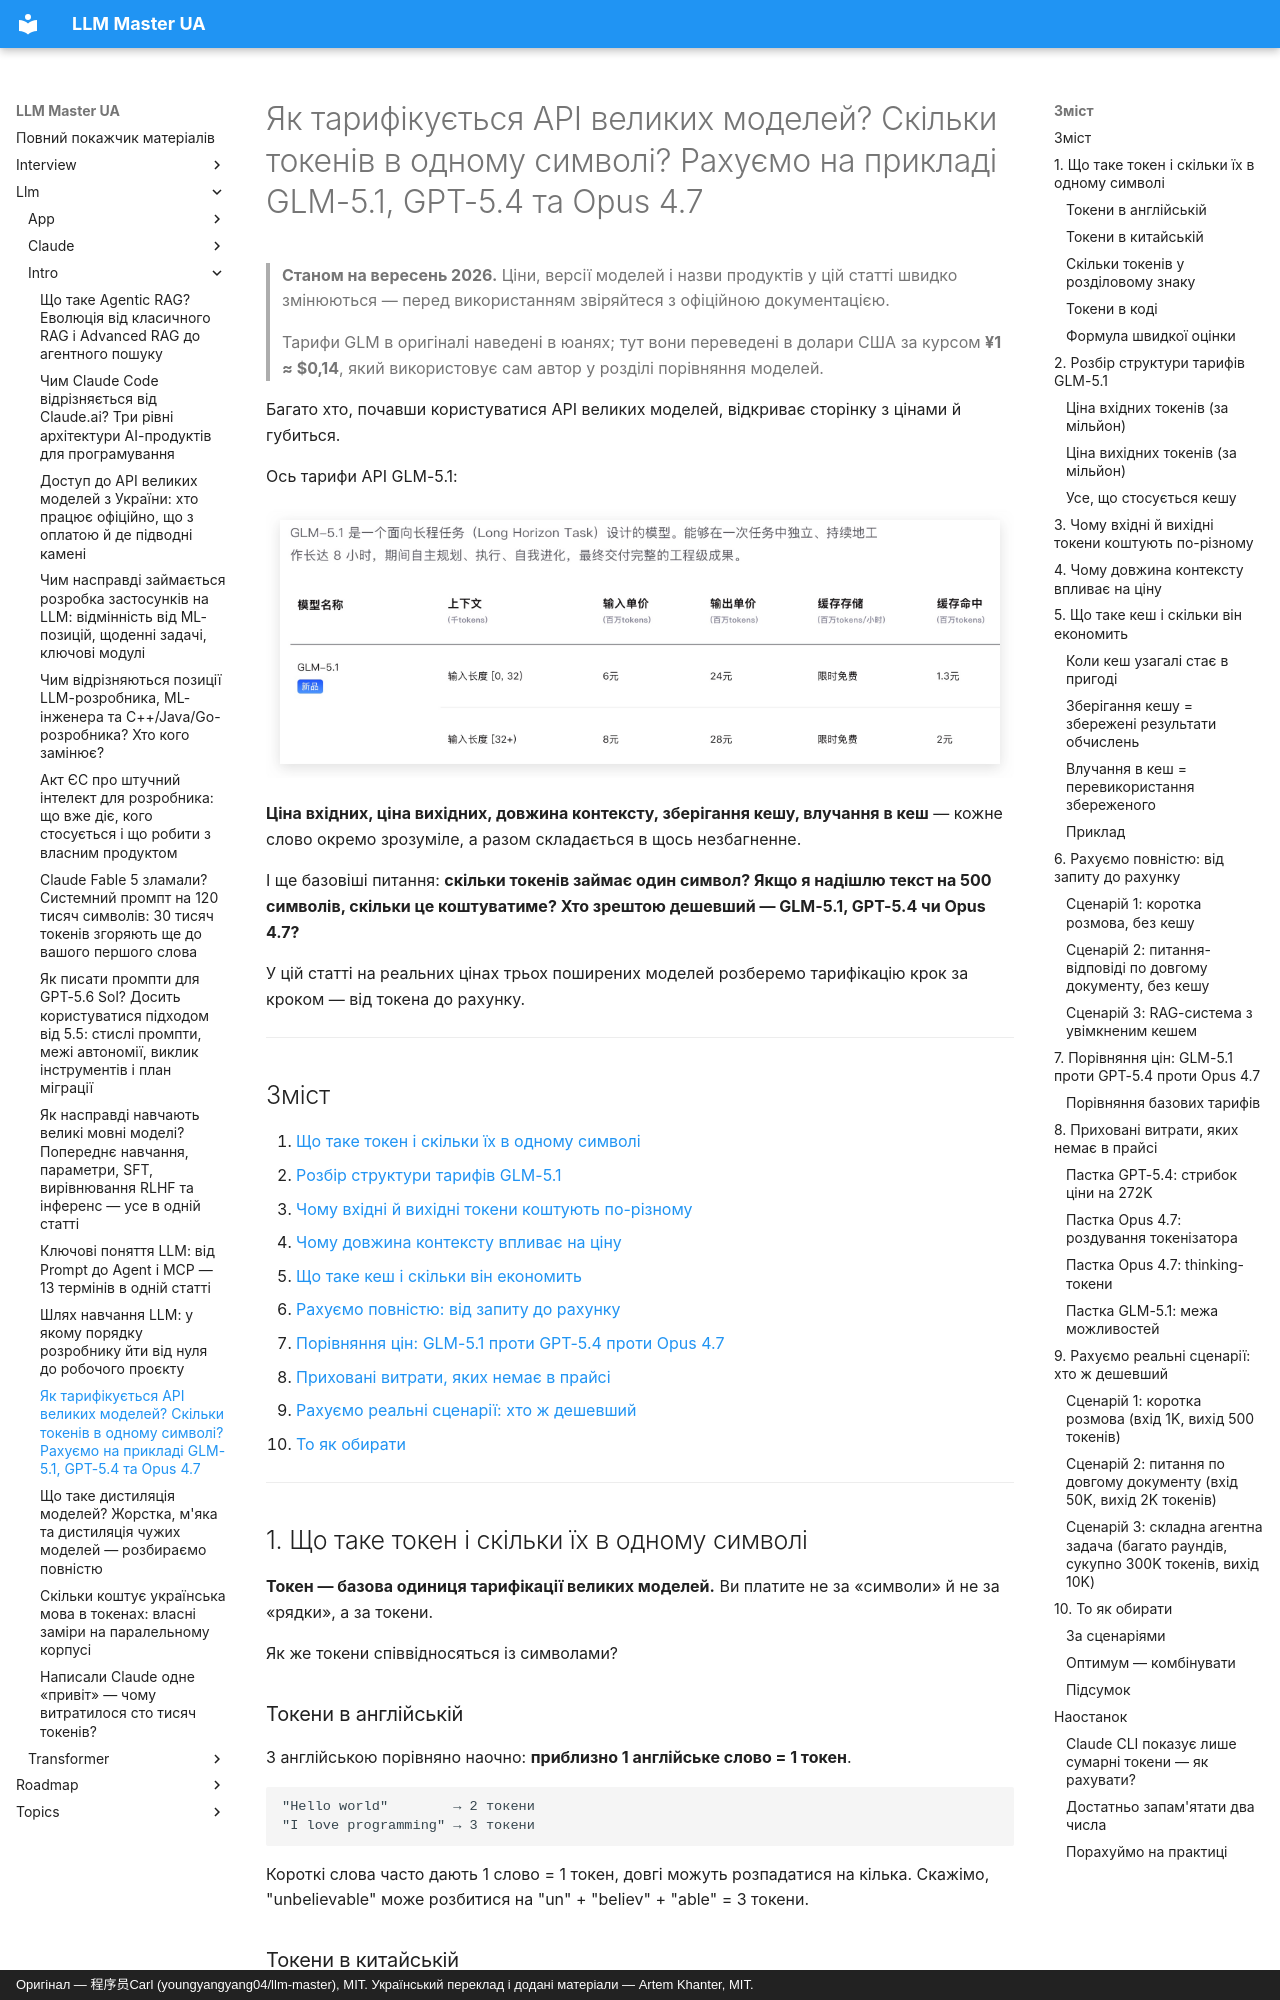

repository: kakagawa/llm-master-ua · page: llm/intro/llm_pricing/index.html · generator: mkdocs · copyright: Оригінал — 程序员Carl (youngyangyang04/llm-master), MIT. Український переклад і додані матеріали — Artem Khanter, MIT.

---
title: Як тарифікується API великих моделей? Скільки токенів в одному символі? Рахуємо на прикладі GLM-5.1, GPT-5.4 та Opus 4.7
description: Не розумієте тарифікацію LLM API? Чому вхідні й вихідні токени коштують по-різному? Чому довгий контекст дорожчий? Скільки економить влучання в кеш? Скільки токенів займає один символ? На реальних цінах GLM-5.1, GPT-5.4 та Opus 4.7 розбираємо тарифікацію від токена до рахунку й пояснюємо, яку модель обрати.
keywords: [тарифікація LLM, ціни LLM API, тарифікація за токенами, ціна GLM-5.1, ціна GPT-5.4, ціна Opus 4.7, токени LLM, вартість виклику API, влучання в кеш, довжина контексту, вартість LLM, Prompt Cache, вхідні й вихідні токени, вибір моделі]
tags: [старт у LLM, тарифікація LLM, виклик API, вибір моделі]
---

# Як тарифікується API великих моделей? Скільки токенів в одному символі? Рахуємо на прикладі GLM-5.1, GPT-5.4 та Opus 4.7

> **Станом на вересень 2026.** Ціни, версії моделей і назви продуктів у цій статті швидко змінюються — перед використанням звіряйтеся з офіційною документацією.
>
> Тарифи GLM в оригіналі наведені в юанях; тут вони переведені в долари США за курсом **¥1 ≈ $0,14**, який використовує сам автор у розділі порівняння моделей.

Багато хто, почавши користуватися API великих моделей, відкриває сторінку з цінами й губиться.

Ось тарифи API GLM-5.1:

![Таблиця цін API великої моделі](../../assets/web/2026-04-21_10-50-59.jpg)

**Ціна вхідних, ціна вихідних, довжина контексту, зберігання кешу, влучання в кеш** — кожне слово окремо зрозуміле, а разом складається в щось незбагненне.

І ще базовіші питання: **скільки токенів займає один символ? Якщо я надішлю текст на 500 символів, скільки це коштуватиме? Хто зрештою дешевший — GLM-5.1, GPT-5.4 чи Opus 4.7?**

У цій статті на реальних цінах трьох поширених моделей розберемо тарифікацію крок за кроком — від токена до рахунку.

---
